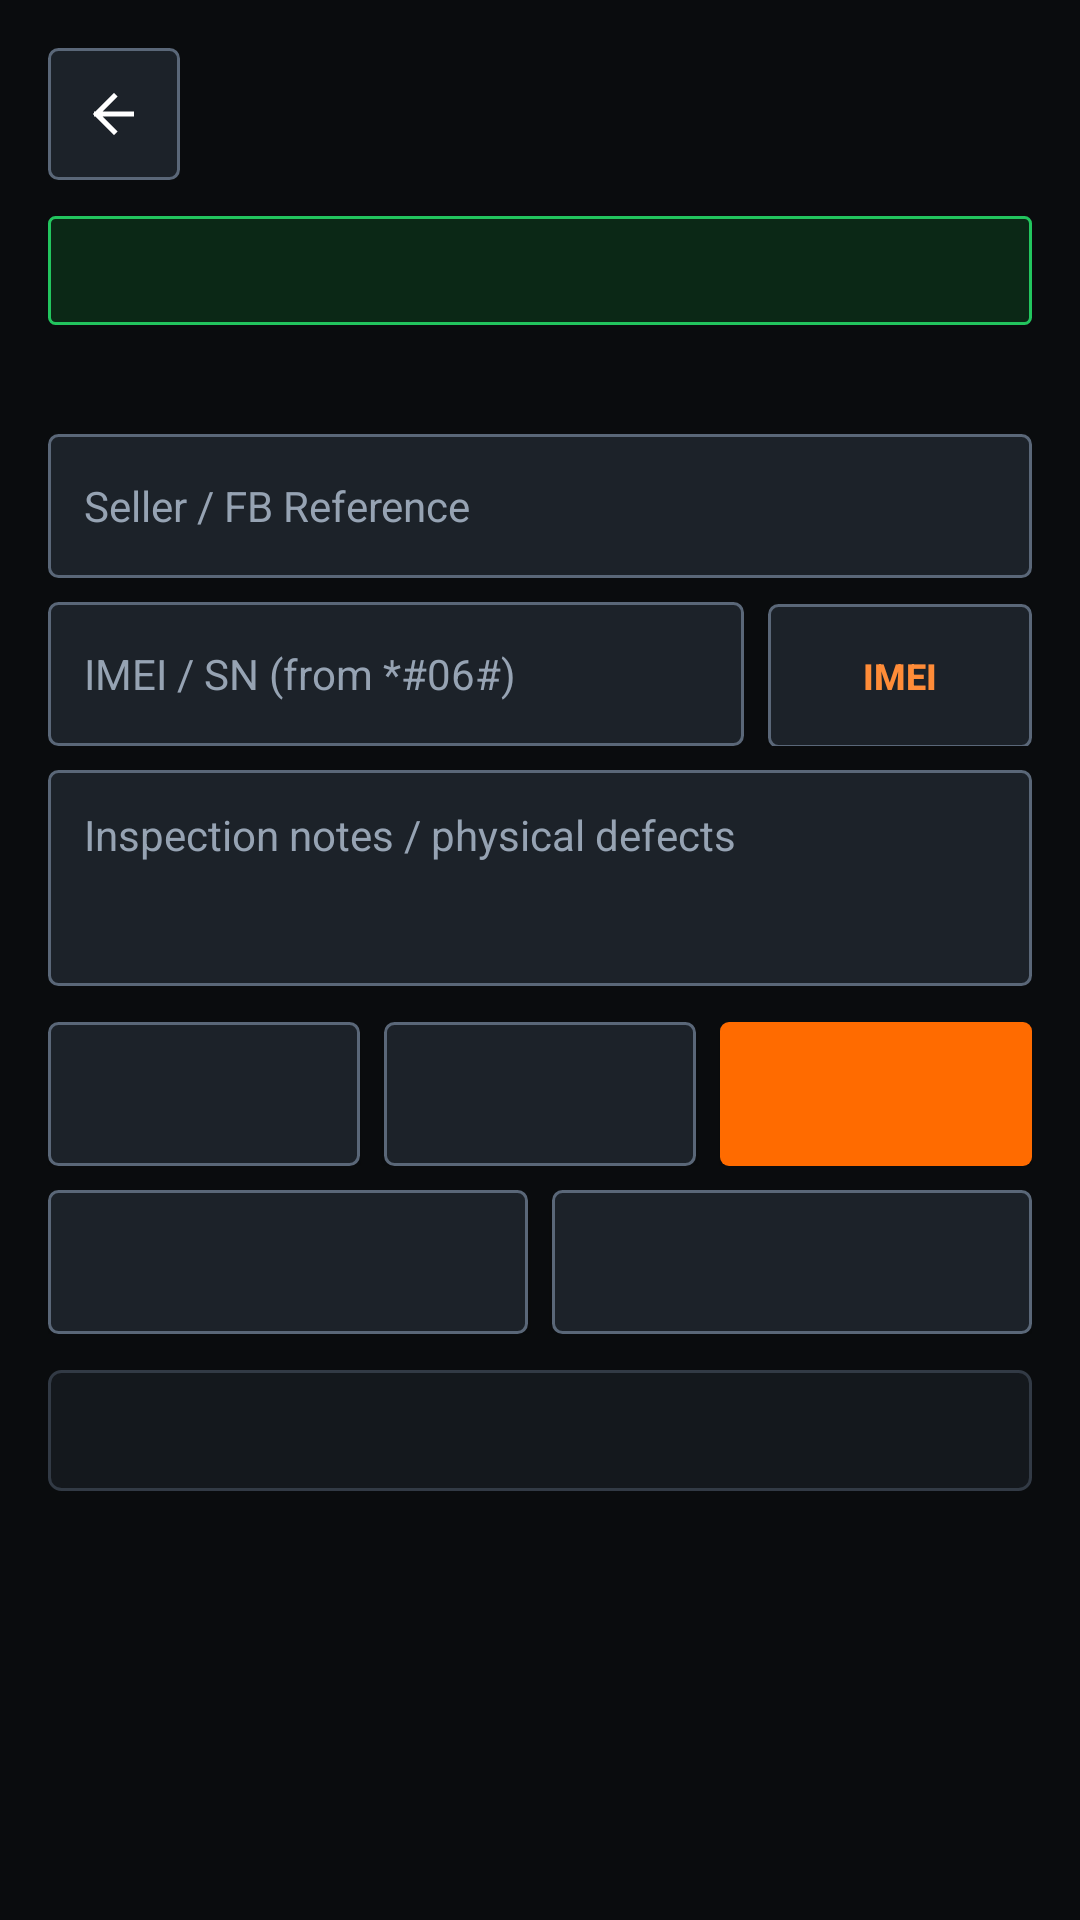

This screen was rendered from an Android layout file. Write that file and the resources it references.
<!-- AndroidManifest.xml: activity theme Theme.SanepoUnitCheck -->
<!-- res/layout/activity_report.xml -->
<?xml version="1.0" encoding="utf-8"?>
<ScrollView xmlns:android="http://schemas.android.com/apk/res/android"
    xmlns:app="http://schemas.android.com/apk/res-auto"
    android:id="@+id/rootReport"
    android:layout_width="match_parent"
    android:layout_height="match_parent"
    android:background="@color/bg_canvas"
    android:clipToPadding="false">

    <LinearLayout
        android:layout_width="match_parent"
        android:layout_height="wrap_content"
        android:orientation="vertical"
        android:padding="16dp">

        <TextView
            android:id="@+id/tvWizardStep"
            android:layout_width="match_parent"
            android:layout_height="wrap_content"
            android:layout_marginBottom="10dp"
            android:background="@drawable/bg_badge_warn"
            android:paddingHorizontal="10dp"
            android:paddingVertical="6dp"
            android:textColor="@color/status_warn_fg"
            android:textSize="12sp"
            android:textStyle="bold"
            android:visibility="gone" />

        <LinearLayout
            android:layout_width="match_parent"
            android:layout_height="wrap_content"
            android:gravity="center_vertical"
            android:orientation="horizontal">

            <ImageButton
                android:id="@+id/btnBackReport"
                android:layout_width="44dp"
                android:layout_height="44dp"
                android:background="@drawable/bg_btn_secondary"
                android:contentDescription="Back"
                android:focusable="true"
                android:padding="11dp"
                android:scaleType="centerInside"
                android:src="@drawable/ic_back"
                app:tint="@color/text_primary" />

            <TextView
                android:id="@+id/tvReportTitle"
                android:layout_width="0dp"
                android:layout_height="wrap_content"
                android:layout_marginStart="12dp"
                android:layout_weight="1"
                android:textColor="@color/text_primary"
                android:textSize="18sp"
                android:textStyle="bold" />
        </LinearLayout>

        <TextView
            android:id="@+id/tvVerifyHash"
            style="@style/TechValueMono"
            android:layout_width="match_parent"
            android:layout_height="wrap_content"
            android:layout_marginTop="12dp"
            android:background="@drawable/bg_badge_pass"
            android:padding="10dp"
            android:textColor="@color/status_pass_fg"
            android:textSize="12sp"
            android:textStyle="bold" />

        <TextView
            android:id="@+id/tvMetaHeader"
            style="@style/TechSectionHeader"
            android:layout_width="match_parent"
            android:layout_height="wrap_content"
            android:layout_marginTop="14dp" />

        <EditText
            android:id="@+id/etSellerInfo"
            android:layout_width="match_parent"
            android:layout_height="48dp"
            android:layout_marginTop="6dp"
            android:background="@drawable/bg_control_well"
            android:hint="Seller / FB Reference"
            android:inputType="text"
            android:paddingHorizontal="12dp"
            android:textColor="@color/text_primary"
            android:textColorHint="@color/text_muted"
            android:textSize="14sp" />

        <LinearLayout
            android:layout_width="match_parent"
            android:layout_height="wrap_content"
            android:layout_marginTop="8dp"
            android:orientation="horizontal">

            <EditText
                android:id="@+id/etImeiNote"
                android:layout_width="0dp"
                android:layout_height="48dp"
                android:layout_weight="1"
                android:background="@drawable/bg_control_well"
                android:hint="IMEI / SN (from *#06#)"
                android:inputType="text"
                android:paddingHorizontal="12dp"
                android:textColor="@color/text_primary"
                android:textColorHint="@color/text_muted"
                android:textSize="14sp" />

            <Button
                android:id="@+id/btnDialImei"
                android:layout_width="wrap_content"
                android:layout_height="48dp"
                android:layout_marginStart="8dp"
                android:background="@drawable/bg_btn_secondary"
                android:drawablePadding="6dp"
                android:focusable="true"
                android:gravity="center"
                android:paddingHorizontal="12dp"
                android:text="IMEI"
                android:textColor="@color/accent_amber_text"
                android:textSize="12sp"
                android:textStyle="bold"
                app:drawableStartCompat="@drawable/ic_barcode_scan"
                app:drawableTint="@color/accent_amber_text" />
        </LinearLayout>

        <EditText
            android:id="@+id/etInspectorNote"
            android:layout_width="match_parent"
            android:layout_height="wrap_content"
            android:layout_marginTop="8dp"
            android:background="@drawable/bg_control_well"
            android:gravity="top|start"
            android:hint="Inspection notes / physical defects"
            android:inputType="textMultiLine"
            android:minHeight="72dp"
            android:padding="12dp"
            android:textColor="@color/text_primary"
            android:textColorHint="@color/text_muted"
            android:textSize="14sp" />

        <LinearLayout
            android:layout_width="match_parent"
            android:layout_height="wrap_content"
            android:layout_marginTop="12dp"
            android:orientation="horizontal">

            <Button
                android:id="@+id/btnCopyTextReport"
                android:layout_width="0dp"
                android:layout_height="48dp"
                android:layout_weight="1"
                android:background="@drawable/bg_btn_secondary"
                android:drawablePadding="5dp"
                android:focusable="true"
                android:gravity="center"
                android:paddingHorizontal="8dp"
                android:textColor="@color/text_primary"
                android:textSize="11sp"
                android:textStyle="bold"
                app:drawableStartCompat="@drawable/ic_copy_clip"
                app:drawableTint="@color/text_secondary" />

            <Button
                android:id="@+id/btnExportJson"
                android:layout_width="0dp"
                android:layout_height="48dp"
                android:layout_marginStart="8dp"
                android:layout_weight="1"
                android:background="@drawable/bg_btn_secondary"
                android:drawablePadding="5dp"
                android:focusable="true"
                android:gravity="center"
                android:paddingHorizontal="8dp"
                android:textColor="@color/text_primary"
                android:textSize="11sp"
                android:textStyle="bold"
                app:drawableStartCompat="@drawable/ic_share_export"
                app:drawableTint="@color/text_secondary" />

            <Button
                android:id="@+id/btnExportPdf"
                android:layout_width="0dp"
                android:layout_height="48dp"
                android:layout_marginStart="8dp"
                android:layout_weight="1"
                android:background="@drawable/bg_btn_primary"
                android:drawablePadding="5dp"
                android:focusable="true"
                android:gravity="center"
                android:paddingHorizontal="8dp"
                android:textColor="@color/text_on_accent"
                android:textSize="11sp"
                android:textStyle="bold"
                app:drawableStartCompat="@drawable/ic_report_doc"
                app:drawableTint="@color/text_on_accent" />
        </LinearLayout>

        <LinearLayout
            android:layout_width="match_parent"
            android:layout_height="wrap_content"
            android:layout_marginTop="8dp"
            android:orientation="horizontal">

            <Button
                android:id="@+id/btnShowQr"
                android:layout_width="0dp"
                android:layout_height="48dp"
                android:layout_weight="1"
                android:background="@drawable/bg_btn_secondary"
                android:drawablePadding="6dp"
                android:focusable="true"
                android:gravity="center"
                android:paddingHorizontal="10dp"
                android:textColor="@color/accent_amber_text"
                android:textSize="12sp"
                android:textStyle="bold"
                app:drawableStartCompat="@drawable/ic_qr_matrix"
                app:drawableTint="@color/accent_amber_text" />

            <Button
                android:id="@+id/btnShareCardPng"
                android:layout_width="0dp"
                android:layout_height="48dp"
                android:layout_marginStart="8dp"
                android:layout_weight="1"
                android:background="@drawable/bg_btn_secondary"
                android:drawablePadding="6dp"
                android:focusable="true"
                android:gravity="center"
                android:paddingHorizontal="10dp"
                android:textColor="@color/text_primary"
                android:textSize="12sp"
                android:textStyle="bold"
                app:drawableStartCompat="@drawable/ic_share_export"
                app:drawableTint="@color/text_primary" />
        </LinearLayout>

        <TextView
            android:id="@+id/tvExportFeedback"
            android:layout_width="match_parent"
            android:layout_height="wrap_content"
            android:layout_marginTop="8dp"
            android:textColor="@color/status_pass_fg"
            android:textSize="12sp"
            android:visibility="gone" />

        <TextView
            android:id="@+id/tvReportPreview"
            style="@style/TechValueMono"
            android:layout_width="match_parent"
            android:layout_height="wrap_content"
            android:layout_marginTop="12dp"
            android:background="@drawable/bg_card_sharp"
            android:lineSpacingExtra="4dp"
            android:padding="12dp"
            android:textColor="@color/text_secondary"
            android:textSize="12sp" />
    </LinearLayout>
</ScrollView>
<!-- resources referenced by this layout -->
<resources>
  <color name="accent_amber_text">#FF8C38</color>
  <color name="bg_canvas">#0A0C0E</color>
  <color name="status_pass_fg">#4ADE80</color>
  <color name="status_warn_fg">#FBBF24</color>
  <color name="text_muted">#96A3B3</color>
  <color name="text_on_accent">#0A0C0E</color>
  <color name="text_primary">#F4F6F8</color>
  <color name="text_secondary">#C2CCD6</color>
  <!-- drawable bg_badge_pass (drawable) -->
  <?xml version="1.0" encoding="utf-8"?>
  <shape xmlns:android="http://schemas.android.com/apk/res/android" android:shape="rectangle">
      <solid android:color="@color/status_pass_bg" />
      <stroke android:width="1dp" android:color="@color/status_pass_border" />
      <corners android:radius="2dp" />
  </shape>
  <!-- drawable bg_badge_warn (drawable) -->
  <?xml version="1.0" encoding="utf-8"?>
  <shape xmlns:android="http://schemas.android.com/apk/res/android" android:shape="rectangle">
      <solid android:color="@color/status_warn_bg" />
      <stroke android:width="1dp" android:color="@color/status_warn_border" />
      <corners android:radius="2dp" />
  </shape>
  <!-- drawable ic_back (drawable) -->
  <?xml version="1.0" encoding="utf-8"?>
  <vector xmlns:android="http://schemas.android.com/apk/res/android"
      android:width="20dp"
      android:height="20dp"
      android:viewportWidth="24"
      android:viewportHeight="24">
      <path
          android:pathData="M19,12 H5 M12,5 L5,12 L12,19"
          android:strokeColor="#FFFFFF"
          android:strokeLineCap="square"
          android:strokeLineJoin="miter"
          android:strokeWidth="2" />
  </vector>
  <!-- drawable ic_copy_clip (drawable) -->
  <?xml version="1.0" encoding="utf-8"?>
  <vector xmlns:android="http://schemas.android.com/apk/res/android"
      android:width="20dp"
      android:height="20dp"
      android:viewportWidth="24"
      android:viewportHeight="24">
      <path
          android:pathData="M8,8 H19 V21 H8 Z M5,16 H4 V3 H15 V5"
          android:strokeColor="#FFFFFF"
          android:strokeLineCap="square"
          android:strokeLineJoin="miter"
          android:strokeWidth="1.8" />
  </vector>
  <!-- drawable ic_share_export (drawable) -->
  <?xml version="1.0" encoding="utf-8"?>
  <vector xmlns:android="http://schemas.android.com/apk/res/android"
      android:width="20dp"
      android:height="20dp"
      android:viewportWidth="24"
      android:viewportHeight="24">
      <path
          android:pathData="M12,15 V4 M7,9 L12,4 L17,9 M4,16 V20 H20 V16"
          android:strokeColor="#FFFFFF"
          android:strokeLineCap="square"
          android:strokeLineJoin="miter"
          android:strokeWidth="1.9" />
  </vector>
  <style name="TechSectionHeader">
          <item name="android:textSize">12sp</item>
          <item name="android:textStyle">bold</item>
          <item name="android:textColor">@color/accent_amber_text</item>
          <item name="android:letterSpacing">0.08</item>
      </style>
  <style name="TechValueMono">
          <item name="android:fontFamily">monospace</item>
          <item name="android:textColor">@color/text_primary</item>
          <item name="android:textSize">13sp</item>
      </style>
  <color name="status_pass_bg">#0B2816</color>
  <color name="status_pass_border">#22C55E</color>
  <color name="status_warn_bg">#2B1F06</color>
  <color name="status_warn_border">#D97706</color>
  <color name="accent_amber">#FF6B00</color>
  <color name="accent_amber_pressed">#E05D00</color>
  <color name="bg_well">#1C2229</color>
  <color name="border_focus">#FF8533</color>
  <color name="bg_well_pressed">#27303A</color>
  <color name="border_control">#5A6778</color>
  <color name="bg_surface">#14181D</color>
  <color name="border_sharp">#323A45</color>
</resources>
